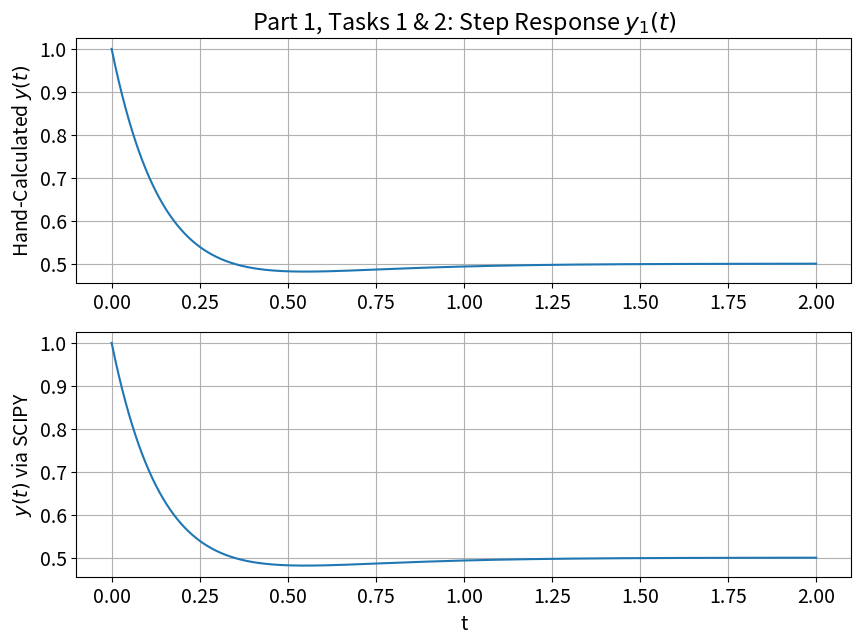
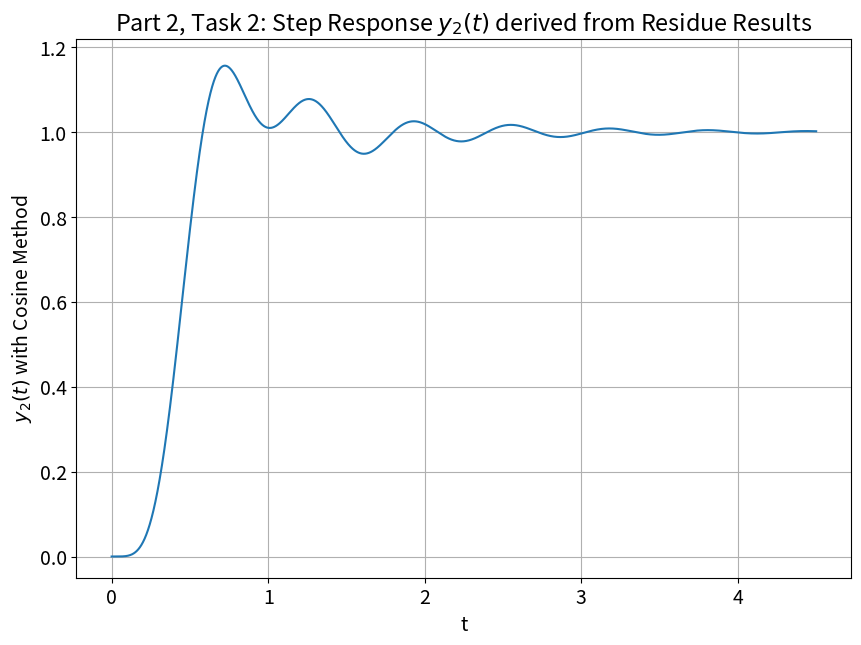
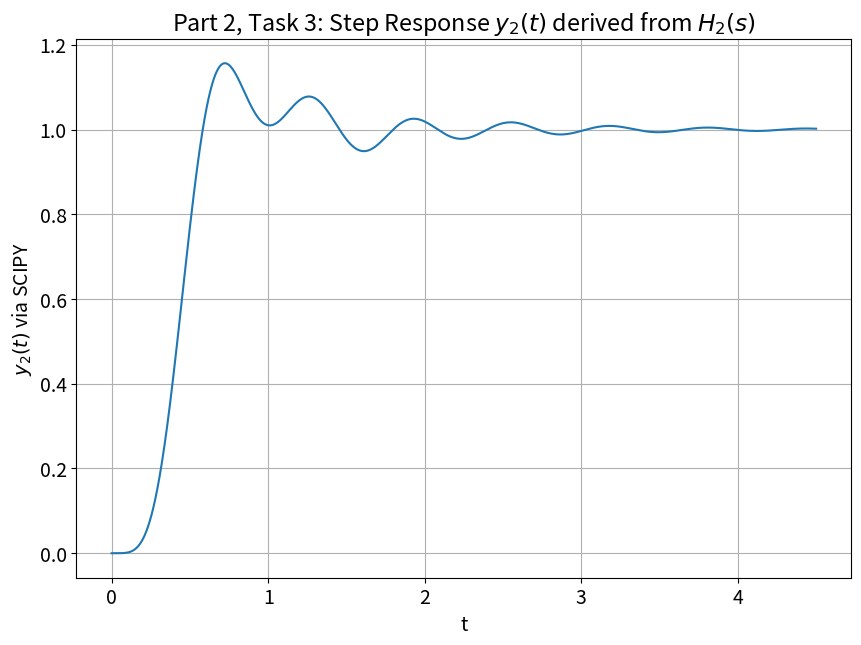

Python code for these plots, in order:
#################################
#                               #
# Luther Michaels               # 
# ECE 351-52                    #
# Lab 6                         #
# October 14, 2021              #
# Partial Fraction Expansion    #
#                               #
#################################

import numpy as np
import matplotlib.pyplot as plt
import scipy.signal as sig

plt.rcParams.update({'font.size': 14}) # Set plot font size.
steps = 1e-5    # step size for good resolution
t = np.arange(0, 2 + steps, steps)   # time interval between 0 and 2s
    
""" Lab 2: STEP """
def u(t): # Step function with input variable t
    y = np.zeros(t.shape) # Initialze an array of zeros.
    for i in range(len(t)): # Run loop for each index of t.
        if t[i] < 0:
            y[i] = 0  # y = 0 for all time t < 0
        else:
            y[i] = 1  # y = 1 if t is GTE to 0
    return y
    
""" Part 1, Task 1: PLOT STEP RESPONSE y(t) """
def y(t):
    y = (0.5 - (0.5 * np.exp(-4 * t)) + np.exp(-6 * t)) * u(t)
    return y

y = y(t)
plt.figure(figsize = (10, 7))
plt.subplot(2, 1, 1)    # subplot 1
plt.plot(t, y)
plt.grid()
plt.title('Part 1, Tasks 1 & 2: Step Response $ y_1(t) $')
plt.ylabel('Hand-Calculated $ y(t) $')

""" Part 1, Task 2: PLOT IMPULSE RESPONSE USING SCIPY ON TRANSFER FUNCTION """
num = [1, 6, 12]    # numerator of H_1(s)
den = [1, 10, 24]   # denominator
tout, yout = sig.step((num, den), T = t)  # step response

plt.subplot(2, 1, 2)    # subplot 2
plt.plot(tout, yout)
plt.grid()
plt.xlabel('t')
plt.ylabel('$ y(t) $ via SCIPY')
plt.show()

""" Part 1, Task 3: PARTIAL FRACTION EXPANSION WITH SCIPY """
num = [0, 1, 6, 12]   # numerator of Y_1(s) with X(s) = u(s)
den = [1, 10, 24, 0]  # denominator
R, P, K = sig.residue(num, den)   # residue
print("R: ", R, "\nP: ", P, "\nK: ", K, "\n")  # Print residue results.

""" PART 2, TASK 1: PARTIAL FRACTION EXPANSION ON HIGH ORDER DIFFERENTIAL """
num = [0, 0, 0, 0, 0, 0, 25250]    # numerator of Y_2(s) with X(s) = u(s)
den = [1, 18, 218, 2036, 9085, 25250, 0]  # denominator
R, P, K = sig.residue(num, den)  # residue
print("R: ", R, "\nP: ", P, "\nK: ", K)  # Print residue results.

""" PART 2, TASK 2: PLOT TIME-DOMAIN STEP RESPONSE """
def s_resp(t):
    y = 0  # summation initialization
    for i in range(len(R)):   # length of residue arrays
        y += (np.abs(R[i]) * np.exp(np.real(P[i]) * t) * np.cos((np.imag(P[i]) * t) + np.angle(R[i])) * u(t))
    return y

t = np.arange(0, 4.5 + steps, steps)  # new time interval [0, 4.5]

y = s_resp(t)
plt.figure(figsize = (10, 7))
plt.subplot(1, 1, 1)
plt.plot(t, y)
plt.grid()
plt.title('Part 2, Task 2: Step Response $ y_2(t) $ derived from Residue Results')
plt.xlabel('t')
plt.ylabel('$ y_2(t) $ with Cosine Method')
plt.ylim(-0.05, 1.22)  # Adjust y-axis limits to match subsequent plot.
plt.show()

""" PART 2, TASK 3: CHECK TIME-DOMAIN RESPONSE with H(s) and SCIPY """
num = [0, 0, 0, 0, 0, 25250]  # numerator of H_2(s)
den = [1, 18, 218, 2036, 9085, 25250]  # denominator
tout, yout = sig.step((num, den), T = t)  # step response

plt.figure(figsize = (10, 7))
plt.subplot(1, 1, 1)
plt.plot(tout, yout)
plt.grid()
plt.title('Part 2, Task 3: Step Response $ y_2(t) $ derived from $ H_2(s) $')
plt.xlabel('t')
plt.ylabel('$ y_2(t) $ via SCIPY')
plt.show()